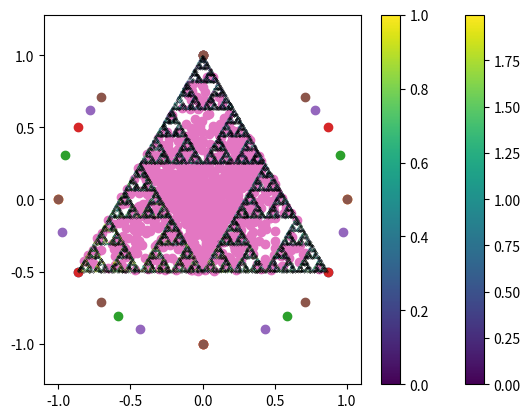

Write Python code to recreate this figure. (Note: this script raises an exception after producing the figure.)
import numpy as np
import matplotlib.pyplot as plt

class ChaosGame:
    '''
    Initializing the class checking
        the initial n and r value is within
            acceptable parameters
    '''
    def __init__(self, n, r=1/2): #n \geq 3, 0 < r < 1
        if n < 3: #making sure it is enough points
            raise AttributeError('n >= 3, is false') #raising error
        elif 0 >= r or r >= 1: #checking if it is distributed
            raise AttributeError('0 < r and r < 1, is false') #raising error 
        else:
            #initializing
            self.n = n 
            self.r = r
            self._generate_ngon()

    def _generate_ngon(self): #defining ngon
        '''
        generating the ngon by the corners
        '''
        theta = np.linspace(0, 2*np.pi, self.n+1)
        points = []
        for i in range(self.n):
            points.append([np.sin(theta[i]), np.cos(theta[i])])
        self.apoints = np.array(points)

    def plot_ngon(self): #plotting ngon
        '''
        plotting the ngon using plt.scatter
        '''
        plt.scatter(*zip(*self.apoints))
        plt.show()

    def _starting_point(self):
        '''
        choosing starting point
            and weights
        '''
        weights = np.zeros(self.n)
        for i in range(self.n):
            weights[i] = np.random.random()
        weights *= (1 / sum(weights))
        startpoint = np.dot(weights, self.apoints)
        return startpoint

    def iterate(self, steps, discard=5):
        '''
        starting iteration by pulling 
            starting points
        discarding discard amount of
            steps, then running steps amount of steps
        '''
        x0 = self._starting_point()
        self.x = np.zeros((steps, 2))
        self.x[0] = x0
        self.j = [0] #making sure j is the same length as x
        for _ in range(discard+1):
            j = np.random.randint(0, self.n)
            x0 = self.r*x0 + (1 - self.r)*self.apoints[int(j)]
        for i in range(steps-1):
            self.j.append(np.random.randint(0, self.n))
            self.x[i+1] = self.r*self.x[i] + (1 - self.r)*self.apoints[int(self.j[i])]

    def gradient_color(self):
        '''
        Creating color list using a 
            predetermined equation,
                no input needed
        '''
        c = np.zeros(len(self.x))
        c[0] = self.j[0]
        for i in range(len(self.x)-1):
            c[i+1] = (c[i] + self.j[i+1])/2
        return c

    def plot(self, color=False, cmap="jet"):
        '''
        Plotting, use color boolean to choose
            if you want color or not, and cmap to chose
                colormap
        '''
        if color:
            plt.scatter(*zip(*self.x),c = self.gradient_color(), marker = ".", s=0.1)
        elif not(color):
            plt.scatter(*zip(*self.x),c = 'black', marker = ".", s=0.1)
            plt.axis("equal")
        plt.colorbar()

    def savepng(self, outfile, color = False, cmap = "jet"):
        '''
        Creating the figure and saving it.
            While checking if filename has .png 
                added or not.
        '''
        self.plot(color) #creating the figure
        if outfile[-4:] == '.png':
            plt.savefig(outfile)
        elif len(outfile.split(".")) == 1 or outfile[0]=='.':
            plt.savefig(outfile + '.png') #saving the figure
        else:
            raise ValueError('can only be .png, please do not use . in filename')


if __name__ == "__main__":
    for i in range(3,9):
        a = ChaosGame(i)
        a.plot_ngon()        
        #print(a.points)
        plt.show()
    b = ChaosGame(3)
    x = np.zeros(1000)
    y = np.zeros(1000)
    for i in range(1000):
        x[i], y[i] = b._starting_point()
    plt.scatter(x,y)
    plt.show()    
    b.iterate(10000)
    b.plot(color=True)
    plt.show()
    #b.savepng('try1')
    rv = [1/2, 1/3, 1/3, 3/8, 1/3]
    nv = [3, 4, 5, 5, 6]
    for i in range(5):
        c = ChaosGame(nv[i], rv[i])
        c.iterate(10000)
        c.savepng(f'./figures/chaos{i+1}.png')
        plt.show()
    pass